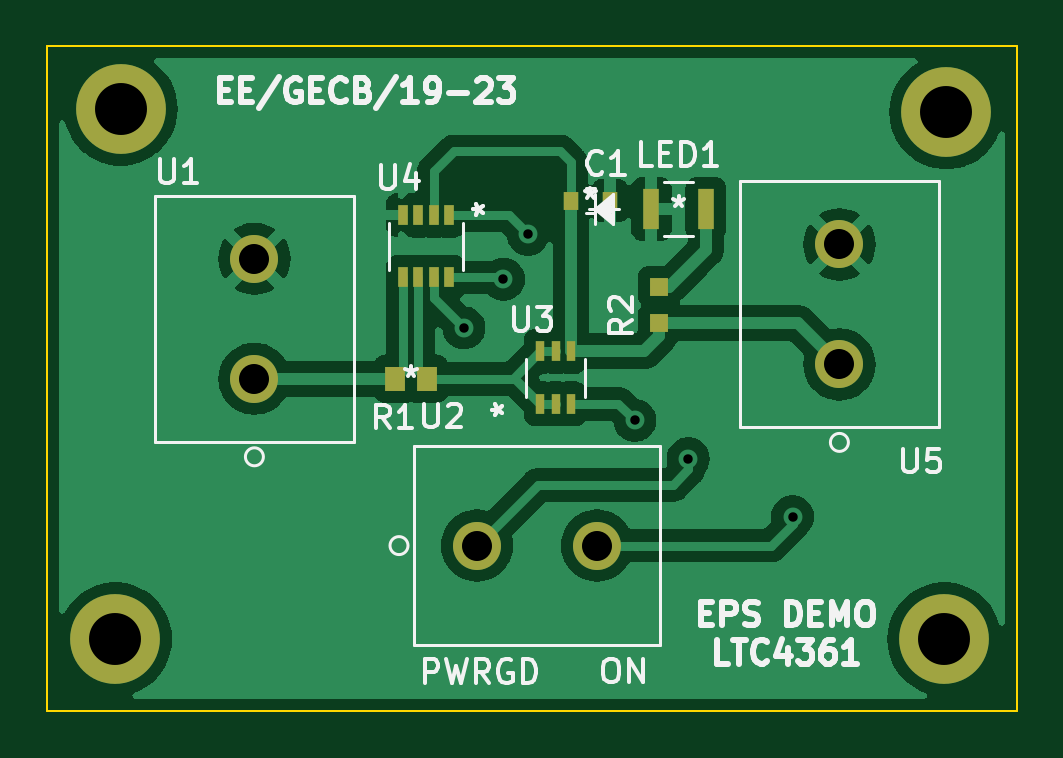
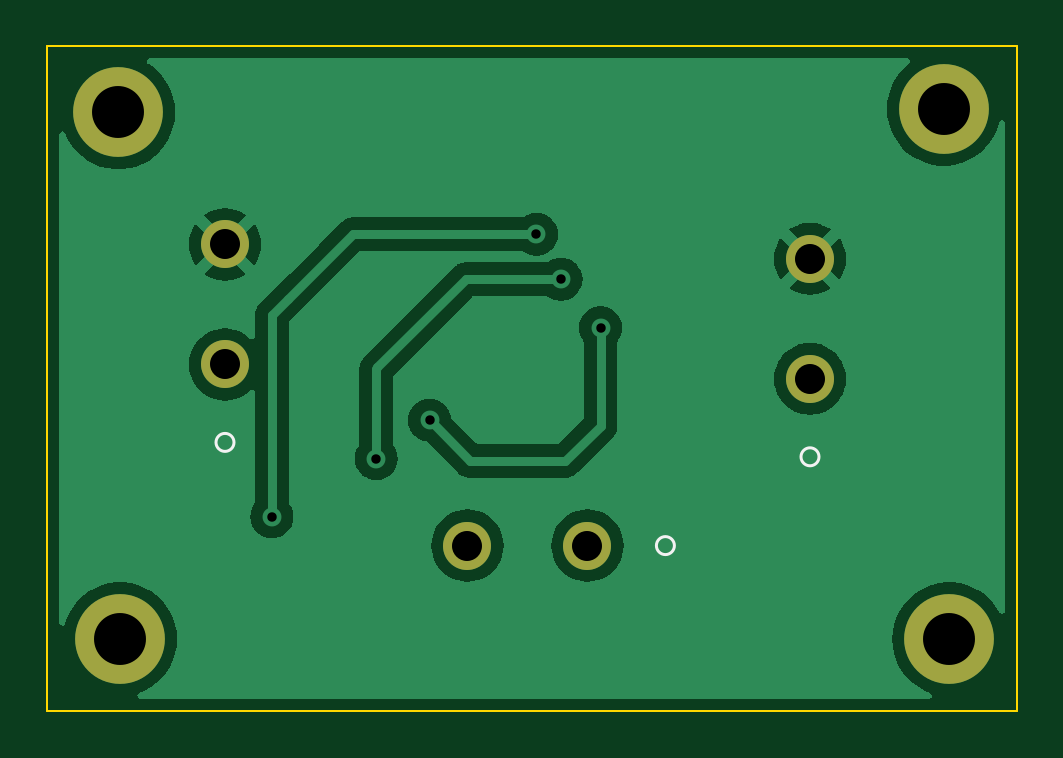
Circuit board: 11 layer files. Board 41.0 x 28.1 mm.
- bottom_copper: protectionCkt-B_Cu.gbr (36660 bytes)
- bottom_mask: protectionCkt-B_Mask.gbr (953 bytes)
- paste: protectionCkt-B_Paste.gbr (462 bytes)
- bottom_silk: protectionCkt-B_Silkscreen.gbr (751 bytes)
- outline: protectionCkt-Edge_Cuts.gbr (696 bytes)
- top_copper: protectionCkt-F_Cu.gbr (59474 bytes)
- top_mask: protectionCkt-F_Mask.gbr (1805 bytes)
- paste: protectionCkt-F_Paste.gbr (1314 bytes)
- top_silk: protectionCkt-F_Silkscreen.gbr (18784 bytes)
- drill: protectionCkt-NPTH.drl (274 bytes)
- drill: protectionCkt-PTH.drl (667 bytes)

=== bottom_copper: protectionCkt-B_Cu.gbr (36660 bytes, source omitted) ===
=== bottom_mask: protectionCkt-B_Mask.gbr ===
%TF.GenerationSoftware,KiCad,Pcbnew,(6.0.10)*%
%TF.CreationDate,2023-02-10T15:15:10+05:30*%
%TF.ProjectId,protectionCkt,70726f74-6563-4746-996f-6e436b742e6b,rev?*%
%TF.SameCoordinates,Original*%
%TF.FileFunction,Soldermask,Bot*%
%TF.FilePolarity,Negative*%
%FSLAX46Y46*%
G04 Gerber Fmt 4.6, Leading zero omitted, Abs format (unit mm)*
G04 Created by KiCad (PCBNEW (6.0.10)) date 2023-02-10 15:15:10*
%MOMM*%
%LPD*%
G01*
G04 APERTURE LIST*
%ADD10C,3.800000*%
%ADD11C,2.032000*%
G04 APERTURE END LIST*
D10*
%TO.C,REF\u002A\u002A*%
X119049800Y-79679800D03*
%TD*%
D11*
%TO.C,U1*%
X124714000Y-86029800D03*
X124714000Y-91109800D03*
%TD*%
%TO.C,U2*%
X134137400Y-98171000D03*
X139217400Y-98171000D03*
%TD*%
D10*
%TO.C,REF\u002A\u002A*%
X153924000Y-102133400D03*
%TD*%
D11*
%TO.C,U5*%
X149479000Y-85420200D03*
X149479000Y-90500200D03*
%TD*%
D10*
%TO.C,REF\u002A\u002A*%
X118821200Y-102133400D03*
%TD*%
%TO.C,REF\u002A\u002A*%
X154000200Y-79832200D03*
%TD*%
M02*

=== paste: protectionCkt-B_Paste.gbr ===
%TF.GenerationSoftware,KiCad,Pcbnew,(6.0.10)*%
%TF.CreationDate,2023-02-10T15:15:10+05:30*%
%TF.ProjectId,protectionCkt,70726f74-6563-4746-996f-6e436b742e6b,rev?*%
%TF.SameCoordinates,Original*%
%TF.FileFunction,Paste,Bot*%
%TF.FilePolarity,Positive*%
%FSLAX46Y46*%
G04 Gerber Fmt 4.6, Leading zero omitted, Abs format (unit mm)*
G04 Created by KiCad (PCBNEW (6.0.10)) date 2023-02-10 15:15:10*
%MOMM*%
%LPD*%
G01*
G04 APERTURE LIST*
G04 APERTURE END LIST*
M02*

=== bottom_silk: protectionCkt-B_Silkscreen.gbr ===
%TF.GenerationSoftware,KiCad,Pcbnew,(6.0.10)*%
%TF.CreationDate,2023-02-10T15:15:10+05:30*%
%TF.ProjectId,protectionCkt,70726f74-6563-4746-996f-6e436b742e6b,rev?*%
%TF.SameCoordinates,Original*%
%TF.FileFunction,Legend,Bot*%
%TF.FilePolarity,Positive*%
%FSLAX46Y46*%
G04 Gerber Fmt 4.6, Leading zero omitted, Abs format (unit mm)*
G04 Created by KiCad (PCBNEW (6.0.10)) date 2023-02-10 15:15:10*
%MOMM*%
%LPD*%
G01*
G04 APERTURE LIST*
%ADD10C,0.120000*%
G04 APERTURE END LIST*
D10*
%TO.C,U1*%
X125095000Y-94411800D02*
G75*
G03*
X125095000Y-94411800I-381000J0D01*
G01*
%TO.C,U2*%
X131216400Y-98171000D02*
G75*
G03*
X131216400Y-98171000I-381000J0D01*
G01*
%TO.C,U5*%
X149860000Y-93802200D02*
G75*
G03*
X149860000Y-93802200I-381000J0D01*
G01*
%TD*%
M02*

=== outline: protectionCkt-Edge_Cuts.gbr ===
%TF.GenerationSoftware,KiCad,Pcbnew,(6.0.10)*%
%TF.CreationDate,2023-02-10T15:15:10+05:30*%
%TF.ProjectId,protectionCkt,70726f74-6563-4746-996f-6e436b742e6b,rev?*%
%TF.SameCoordinates,Original*%
%TF.FileFunction,Profile,NP*%
%FSLAX46Y46*%
G04 Gerber Fmt 4.6, Leading zero omitted, Abs format (unit mm)*
G04 Created by KiCad (PCBNEW (6.0.10)) date 2023-02-10 15:15:10*
%MOMM*%
%LPD*%
G01*
G04 APERTURE LIST*
%TA.AperFunction,Profile*%
%ADD10C,0.100000*%
%TD*%
G04 APERTURE END LIST*
D10*
X115951000Y-77038200D02*
X156997400Y-77038200D01*
X156997400Y-77038200D02*
X156997400Y-105156000D01*
X156997400Y-105156000D02*
X115951000Y-105156000D01*
X115951000Y-105156000D02*
X115951000Y-77038200D01*
M02*

=== top_copper: protectionCkt-F_Cu.gbr (59474 bytes, source omitted) ===
=== top_mask: protectionCkt-F_Mask.gbr ===
%TF.GenerationSoftware,KiCad,Pcbnew,(6.0.10)*%
%TF.CreationDate,2023-02-10T15:15:10+05:30*%
%TF.ProjectId,protectionCkt,70726f74-6563-4746-996f-6e436b742e6b,rev?*%
%TF.SameCoordinates,Original*%
%TF.FileFunction,Soldermask,Top*%
%TF.FilePolarity,Negative*%
%FSLAX46Y46*%
G04 Gerber Fmt 4.6, Leading zero omitted, Abs format (unit mm)*
G04 Created by KiCad (PCBNEW (6.0.10)) date 2023-02-10 15:15:10*
%MOMM*%
%LPD*%
G01*
G04 APERTURE LIST*
%ADD10R,0.655600X0.800000*%
%ADD11C,3.800000*%
%ADD12C,2.032000*%
%ADD13R,0.838200X1.016000*%
%ADD14R,0.406400X0.876300*%
%ADD15R,0.799998X0.755599*%
%ADD16R,0.698500X1.701800*%
%ADD17R,0.355600X0.876300*%
G04 APERTURE END LIST*
D10*
%TO.C,C1*%
X138110200Y-83566000D03*
X139765800Y-83566000D03*
%TD*%
D11*
%TO.C,REF\u002A\u002A*%
X119049800Y-79679800D03*
%TD*%
D12*
%TO.C,U1*%
X124714000Y-86029800D03*
X124714000Y-91109800D03*
%TD*%
%TO.C,U2*%
X134137400Y-98171000D03*
X139217400Y-98171000D03*
%TD*%
D13*
%TO.C,R1*%
X132016500Y-91109800D03*
X130670300Y-91109800D03*
%TD*%
D14*
%TO.C,U4*%
X132953399Y-86810850D03*
X132303401Y-86810850D03*
X131653399Y-86810850D03*
X131003401Y-86810850D03*
X131003401Y-84181950D03*
X131653399Y-84181950D03*
X132303401Y-84181950D03*
X132953399Y-84181950D03*
%TD*%
D11*
%TO.C,REF\u002A\u002A*%
X153924000Y-102133400D03*
%TD*%
D15*
%TO.C,R2*%
X141859000Y-87207801D03*
X141859000Y-88763399D03*
%TD*%
D16*
%TO.C,LED1*%
X143821150Y-83921600D03*
X141522450Y-83921600D03*
%TD*%
D12*
%TO.C,U5*%
X149479000Y-85420200D03*
X149479000Y-90500200D03*
%TD*%
D11*
%TO.C,REF\u002A\u002A*%
X118821200Y-102133400D03*
%TD*%
%TO.C,REF\u002A\u002A*%
X154000200Y-79832200D03*
%TD*%
D17*
%TO.C,U3*%
X136814801Y-89947750D03*
X137464800Y-89947750D03*
X138114799Y-89947750D03*
X138114799Y-92170250D03*
X137464800Y-92170250D03*
X136814801Y-92170250D03*
%TD*%
M02*

=== paste: protectionCkt-F_Paste.gbr ===
%TF.GenerationSoftware,KiCad,Pcbnew,(6.0.10)*%
%TF.CreationDate,2023-02-10T15:15:10+05:30*%
%TF.ProjectId,protectionCkt,70726f74-6563-4746-996f-6e436b742e6b,rev?*%
%TF.SameCoordinates,Original*%
%TF.FileFunction,Paste,Top*%
%TF.FilePolarity,Positive*%
%FSLAX46Y46*%
G04 Gerber Fmt 4.6, Leading zero omitted, Abs format (unit mm)*
G04 Created by KiCad (PCBNEW (6.0.10)) date 2023-02-10 15:15:10*
%MOMM*%
%LPD*%
G01*
G04 APERTURE LIST*
%ADD10R,0.655600X0.800000*%
%ADD11R,0.838200X1.016000*%
%ADD12R,0.406400X0.876300*%
%ADD13R,0.799998X0.755599*%
%ADD14R,0.698500X1.701800*%
%ADD15R,0.355600X0.876300*%
G04 APERTURE END LIST*
D10*
%TO.C,C1*%
X138110200Y-83566000D03*
X139765800Y-83566000D03*
%TD*%
D11*
%TO.C,R1*%
X132016500Y-91109800D03*
X130670300Y-91109800D03*
%TD*%
D12*
%TO.C,U4*%
X132953399Y-86810850D03*
X132303401Y-86810850D03*
X131653399Y-86810850D03*
X131003401Y-86810850D03*
X131003401Y-84181950D03*
X131653399Y-84181950D03*
X132303401Y-84181950D03*
X132953399Y-84181950D03*
%TD*%
D13*
%TO.C,R2*%
X141859000Y-87207801D03*
X141859000Y-88763399D03*
%TD*%
D14*
%TO.C,LED1*%
X143821150Y-83921600D03*
X141522450Y-83921600D03*
%TD*%
D15*
%TO.C,U3*%
X136814801Y-89947750D03*
X137464800Y-89947750D03*
X138114799Y-89947750D03*
X138114799Y-92170250D03*
X137464800Y-92170250D03*
X136814801Y-92170250D03*
%TD*%
M02*

=== top_silk: protectionCkt-F_Silkscreen.gbr (18784 bytes, source omitted) ===
=== drill: protectionCkt-NPTH.drl ===
M48
; DRILL file {KiCad (6.0.10)} date Fri Feb 10 15:15:17 2023
; FORMAT={-:-/ absolute / inch / decimal}
; #@! TF.CreationDate,2023-02-10T15:15:17+05:30
; #@! TF.GenerationSoftware,Kicad,Pcbnew,(6.0.10)
; #@! TF.FileFunction,NonPlated,1,2,NPTH
FMAT,2
INCH
%
G90
G05
T0
M30

=== drill: protectionCkt-PTH.drl ===
M48
; DRILL file {KiCad (6.0.10)} date Fri Feb 10 15:15:17 2023
; FORMAT={-:-/ absolute / inch / decimal}
; #@! TF.CreationDate,2023-02-10T15:15:17+05:30
; #@! TF.GenerationSoftware,Kicad,Pcbnew,(6.0.10)
; #@! TF.FileFunction,Plated,1,2,PTH
FMAT,2
INCH
; #@! TA.AperFunction,Plated,PTH,ViaDrill
T1C0.0157
; #@! TA.AperFunction,Plated,PTH,ComponentDrill
T2C0.0500
; #@! TA.AperFunction,Plated,PTH,ComponentDrill
T3C0.0866
%
G90
G05
T1
X5.259Y-3.502
X5.325Y-3.421
X5.366Y-3.346
X5.544Y-3.656
X5.633Y-3.72
X5.807Y-3.817
T2
X4.91Y-3.387
X4.91Y-3.587
X5.281Y-3.865
X5.481Y-3.865
X5.885Y-3.363
X5.885Y-3.563
T3
X4.678Y-4.021
X4.687Y-3.137
X6.06Y-4.021
X6.063Y-3.143
T0
M30

